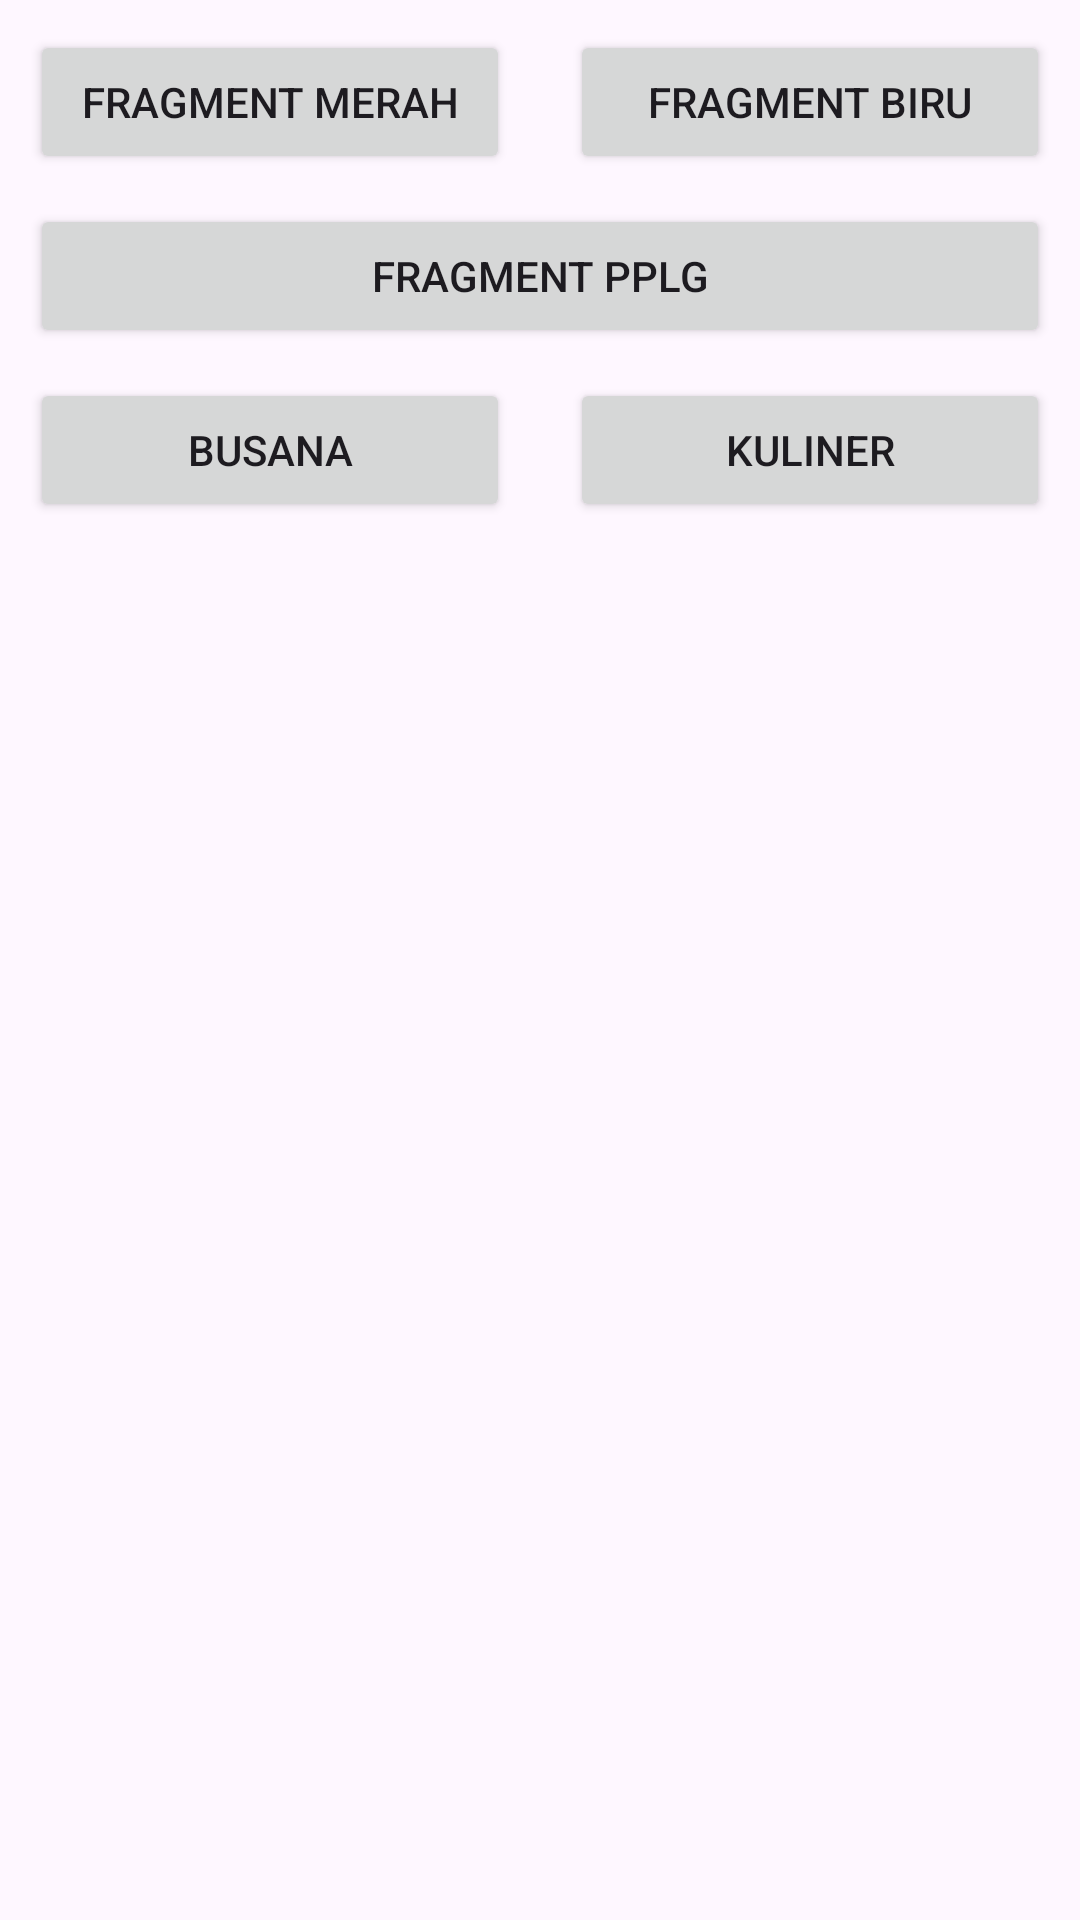

This screen was rendered from an Android layout file. Write that file and the resources it references.
<!-- AndroidManifest.xml: application theme Theme.InaFrag_ment -->
<!-- res/layout/activity_main.xml -->
<?xml version="1.0" encoding="utf-8"?>
<androidx.constraintlayout.widget.ConstraintLayout xmlns:android="http://schemas.android.com/apk/res/android"
    xmlns:app="http://schemas.android.com/apk/res-auto"
    xmlns:tools="http://schemas.android.com/tools"
    android:layout_width="match_parent"
    android:layout_height="match_parent"
    tools:context=".MainActivity">


 <Button
     android:id="@+id/fragmentMerah"
     android:layout_width="0dp"
     android:layout_height="wrap_content"
     android:layout_margin="10dp"
     android:text="Fragment Merah"
     app:layout_constraintEnd_toStartOf="@+id/fragmentBiru"
     app:layout_constraintStart_toStartOf="parent"
     app:layout_constraintTop_toTopOf="parent"
     tools:ignore="DuplicateClickableBoundsCheck" />

 <Button
     android:id="@+id/fragmentBiru"
     android:layout_width="0dp"
     android:layout_height="wrap_content"
     android:layout_margin="10dp"
     android:text="Fragment Biru"
     app:layout_constraintEnd_toEndOf="parent"
     app:layout_constraintStart_toEndOf="@+id/fragmentMerah"
     app:layout_constraintTop_toTopOf="parent"
     tools:ignore="DuplicateClickableBoundsCheck" />
    <Button
        android:id="@+id/fragmentPPLG"
        android:layout_width="match_parent"
        android:layout_height="wrap_content"
        android:text="Fragment PPLG"
        android:layout_margin="10dp"
        app:layout_constraintStart_toStartOf="parent"
        app:layout_constraintTop_toBottomOf="@+id/fragmentMerah"/>

    <Button
        android:id="@+id/fragmentkuliner"
        android:layout_width="0dp"
        android:layout_height="wrap_content"
        android:text="Kuliner"
        android:layout_margin="10dp"
        app:layout_constraintStart_toEndOf="@+id/fragmentbusana"
        app:layout_constraintEnd_toEndOf="parent"
        app:layout_constraintTop_toBottomOf="@+id/fragmentPPLG"/>
    <Button
        android:id="@+id/fragmentbusana"
        android:layout_width="0dp"
        android:layout_height="wrap_content"
        android:text="Busana"
        android:layout_margin="10dp"
       app:layout_constraintStart_toStartOf="parent"
        app:layout_constraintEnd_toStartOf="@+id/fragmentkuliner"
        app:layout_constraintTop_toBottomOf="@+id/fragmentPPLG"/>




    <FrameLayout
        android:id="@+id/fragmentContainer"
        android:layout_width="match_parent"
        android:layout_height="0dp"
        app:layout_constraintTop_toBottomOf="@+id/fragmentkuliner"
        app:layout_constraintBottom_toBottomOf="parent"
        app:layout_constraintStart_toStartOf="parent"
        app:layout_constraintEnd_toEndOf="parent"/>

</androidx.constraintlayout.widget.ConstraintLayout>
<!-- resources referenced by this layout -->
<resources>
  <style name="Theme.InaFrag_ment" parent="Base.Theme.InaFrag_ment" />
  <style name="Base.Theme.InaFrag_ment" parent="Theme.Material3.DayNight.NoActionBar">
          
          
      </style>
</resources>
